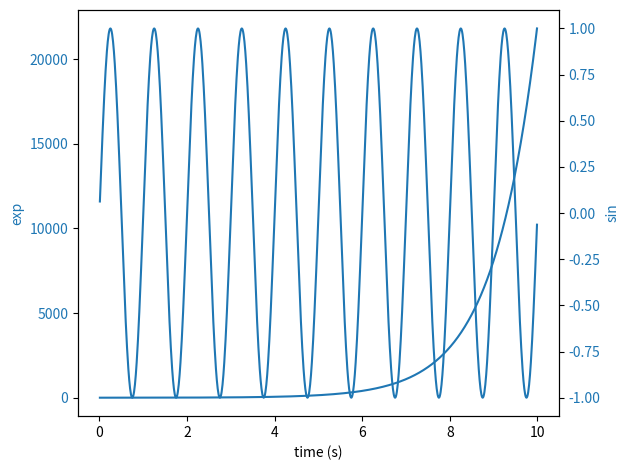

Write Python code to recreate this figure.
import numpy as np
import matplotlib.pyplot as plt

# Create some mock data
t = np.arange(0.01, 10.0, 0.01)
data1 = np.exp(t)
data2 = np.sin(2 * np.pi * t)

fig, ax1 = plt.subplots()

color = 'tab:blue'
ax1.set_xlabel('time (s)')
ax1.set_ylabel('exp', color=color)
ax1.plot(t, data1, color=color)
ax1.tick_params(axis='y', labelcolor=color)

ax2 = ax1.twinx()  # instantiate a second axes that shares the same x-axis

ax2.set_ylabel('sin', color=color)  # we already handled the x-label with ax1
ax2.plot(t, data2, color=color)
ax2.tick_params(axis='y', labelcolor=color)

fig.tight_layout()  # otherwise the right y-label is slightly clipped
plt.show()